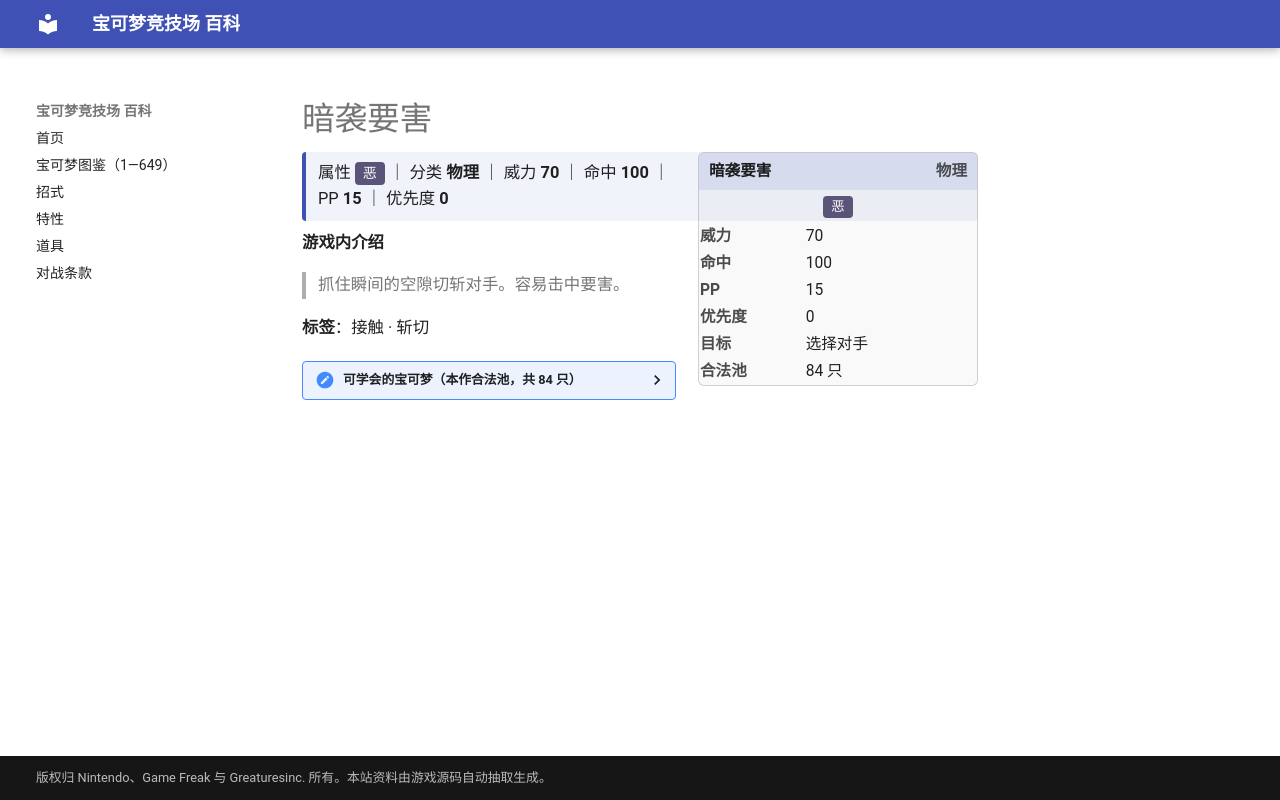

repository: nanmoboys/pkmn-arena-wiki · page: moves/暗袭要害/index.html · generator: mkdocs

# 暗袭要害

<div class="infobox">
<div class="ib-h"><span>暗袭要害</span><span class="ib-no">物理</span></div>
<div class="ib-ty"><span class="tp" style="background:#5A5478">恶</span></div>
<table class="ib-t"><tr><th>威力</th><td>70</td></tr><tr><th>命中</th><td>100</td></tr><tr><th>PP</th><td>15</td></tr><tr><th>优先度</th><td>0</td></tr><tr><th>目标</th><td>选择对手</td></tr><tr><th>合法池</th><td>84 只</td></tr></table></div>
<div class="head-stat">属性 <span class="tp" style="background:#5A5478">恶</span> ｜ 分类 <b>物理</b> ｜ 威力 <b>70</b> ｜ 命中 <b>100</b> ｜ PP <b>15</b> ｜ 优先度 <b>0</b></div>

**游戏内介绍**

> 抓住瞬间的空隙切斩对手。容易击中要害。

**标签**：接触 · 斩切

<details class="pool"><summary>可学会的宝可梦（本作合法池，共 84 只）</summary>

<p>穿山鼠、穿山王、三地鼠、喵喵、猫老大、猴怪、火暴猴、大葱鸭、大钳蟹、巨钳蟹、飞天螳螂、镰刀盔、圆丝蛛、阿利多斯、叉字蝠、黑暗鸦、天蝎、巨钳螳螂、赫拉克罗斯、狃拉、熊宝宝、圈圈熊、盔甲鸟、木守宫、森林蜥蜴、蜥蜴王、火稚鸡、力壮鸡、火焰鸡、直冲熊、橡实果、长鼻叶、狡猾天狗、懒人獭、过动猿、请假王、土居忍士、铁面忍者、脱壳忍者、勾魂眼、巨牙鲨、猫鼬斩、饭匙蛇、龙虾小兵、铁螯龙虾、阿勃梭鲁、音箱蟀、小猫怪、勒克猫、伦琴猫、乌鸦头头、魅力喵、东施喵、臭鼬噗、坦克臭鼬、钳尾蝎、龙王蝎、玛狃拉、远古巨蜓、天蝎王、艾路雷朵、水水獭、双刃丸、大剑鬼、扒手猫、酷豹、豆豆鸽、咕咕鸽、高傲雉鸡、石居蟹、岩殿居蟹、索罗亚克、盖盖虫、骑士蜗牛、牙牙、斧牙龙、双斧战龙、喷嚏熊、冻原熊、几何雪花、赤面龙、驹刀小兵、劈斩司令、熔蚁兽</p>

</details>
